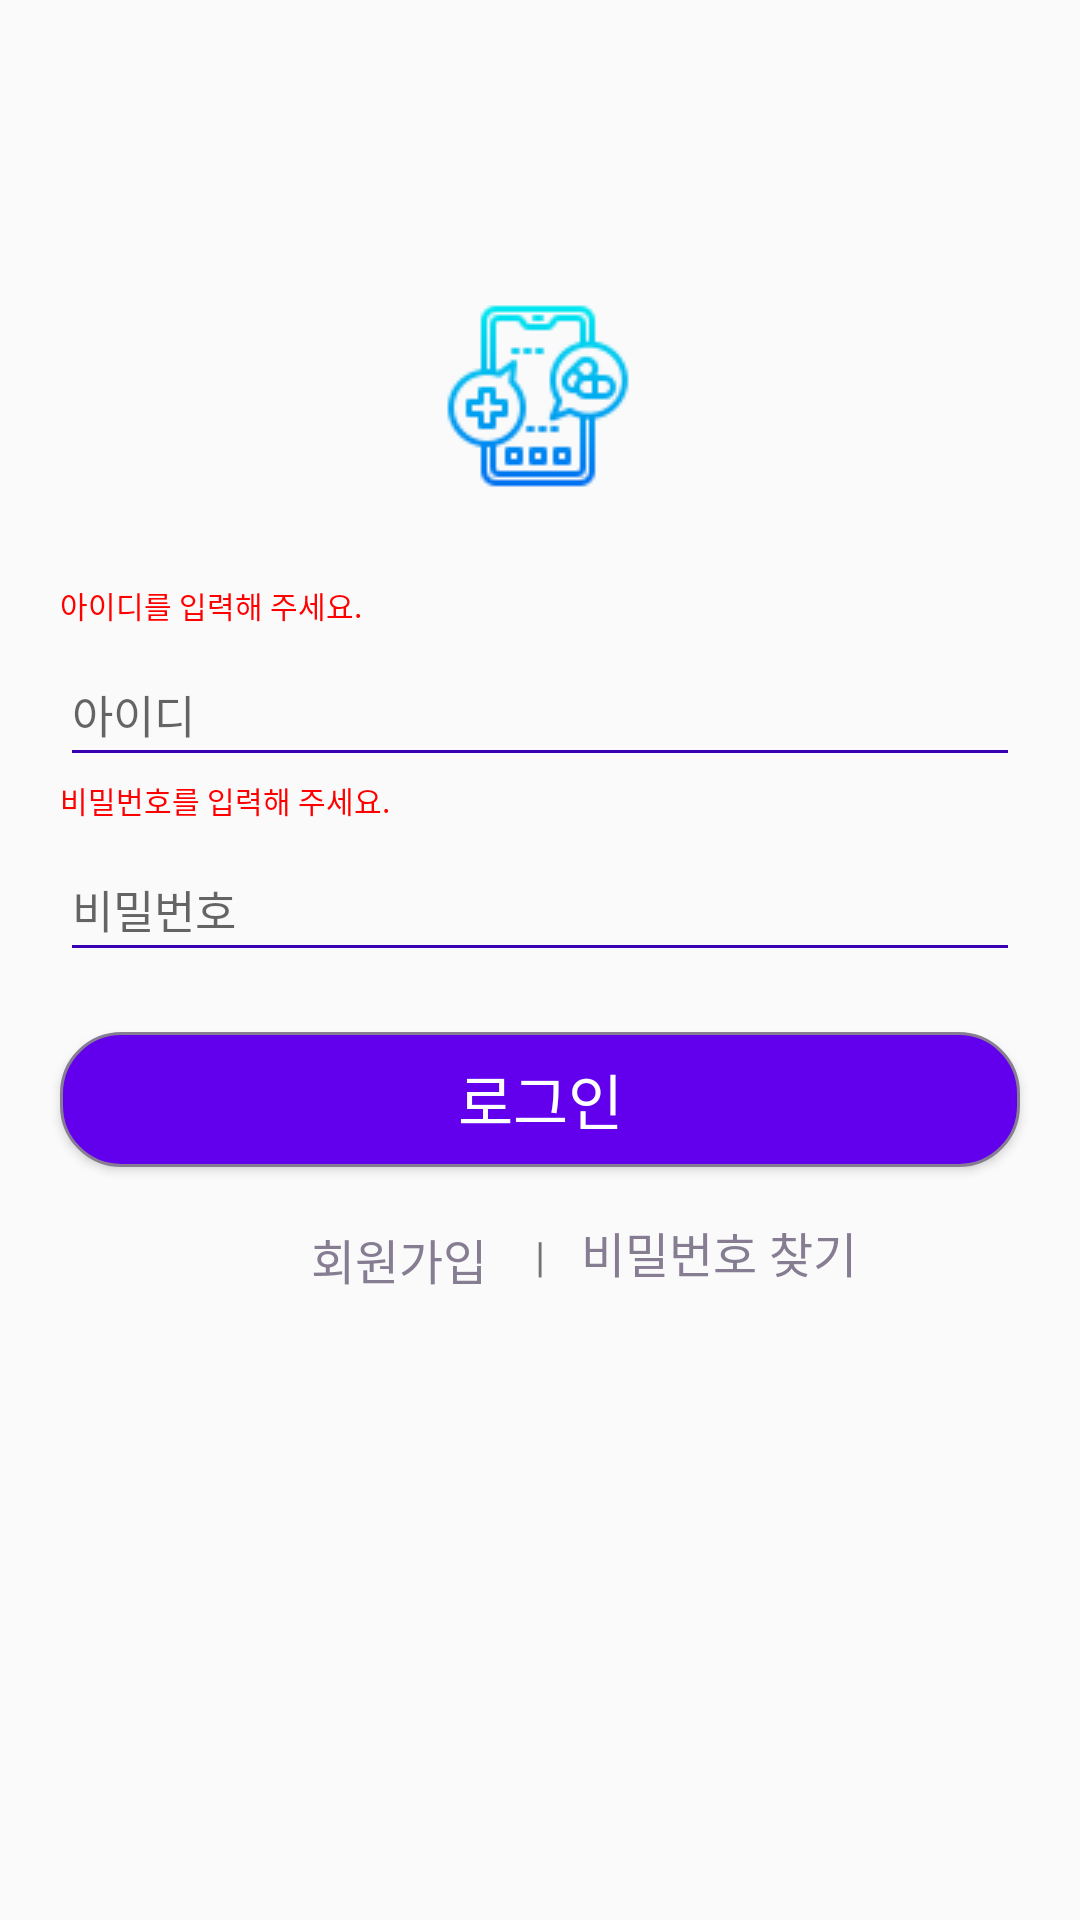

Android layout source for this screen:
<!-- AndroidManifest.xml: application theme AppTheme -->
<!-- res/layout/activity_sign_in.xml -->
<?xml version="1.0" encoding="utf-8"?>
<androidx.constraintlayout.widget.ConstraintLayout xmlns:android="http://schemas.android.com/apk/res/android"
    xmlns:app="http://schemas.android.com/apk/res-auto"
    xmlns:tools="http://schemas.android.com/tools"
    android:layout_width="match_parent"
    android:layout_height="match_parent"
    tools:context=".SignIn">

    <ImageView
        android:id="@+id/iv_sign_in_logo"
        android:layout_width="wrap_content"
        android:layout_height="wrap_content"
        android:layout_marginTop="100dp"
        android:src="@drawable/logo_hospital"
        app:layout_constraintEnd_toEndOf="parent"
        app:layout_constraintHorizontal_bias="0.498"
        app:layout_constraintStart_toStartOf="parent"
        app:layout_constraintTop_toTopOf="parent" />

    <TextView
        android:id="@+id/tv_sign_in_ID"
        android:layout_width="wrap_content"
        android:layout_height="wrap_content"
        android:layout_marginBottom="5dp"
        android:text="@string/tvSignInID"
        android:textColor="@color/colorErrorRed"
        android:textSize="10sp"
        app:layout_constraintBottom_toTopOf="@+id/ed_sign_in_ID"
        app:layout_constraintStart_toStartOf="@+id/ed_sign_in_ID" />


    <EditText
        android:id="@+id/ed_sign_in_ID"
        android:layout_width="match_parent"
        android:layout_height="45dp"
        android:layout_marginStart="20dp"
        android:layout_marginTop="50dp"
        android:layout_marginEnd="20dp"
        android:backgroundTint="@color/colorPrimaryDark"
        android:hint="@string/edSignInID"
        android:textSize="15sp"
        app:layout_constraintEnd_toEndOf="parent"
        app:layout_constraintHorizontal_bias="0.058"
        app:layout_constraintStart_toStartOf="parent"
        app:layout_constraintTop_toBottomOf="@+id/iv_sign_in_logo" />


    <TextView
        android:id="@+id/tv_sign_in_PW"
        android:layout_width="wrap_content"
        android:layout_height="wrap_content"
        android:layout_marginBottom="5dp"
        android:text="@string/tvSignInPW"
        android:textColor="@color/colorErrorRed"
        android:textSize="10sp"
        app:layout_constraintBottom_toTopOf="@+id/ed_sign_in_PW"
        app:layout_constraintStart_toStartOf="@+id/ed_sign_in_PW" />


    <EditText
        android:id="@+id/ed_sign_in_PW"
        android:layout_width="match_parent"
        android:layout_height="45sp"
        android:layout_margin="20sp"
        android:layout_marginTop="96dp"
        android:backgroundTint="@color/colorPrimaryDark"
        android:hint="@string/edSignInPW"
        android:textSize="15sp"
        app:layout_constraintEnd_toEndOf="parent"
        app:layout_constraintHorizontal_bias="0.2"
        app:layout_constraintStart_toStartOf="parent"
        app:layout_constraintTop_toBottomOf="@+id/ed_sign_in_ID" />


    <Button
        android:id="@+id/btn_sign_in_Confirm"
        android:layout_width="match_parent"
        android:layout_height="45sp"
        android:layout_margin="20sp"
        android:background="@drawable/togglebtn_sign_in_round"
        android:text="@string/btn_SignIn"
        android:textColor="@color/colorWhite"
        android:textSize="20sp"
        app:layout_constraintEnd_toEndOf="parent"
        app:layout_constraintStart_toStartOf="parent"
        app:layout_constraintTop_toBottomOf="@+id/ed_sign_in_PW"
        tools:layout_editor_absoluteX="-9dp" />


    <TextView
        android:id="@+id/tv_sign_in_go_sign_up"
        android:layout_width="wrap_content"
        android:layout_height="21dp"
        android:layout_marginEnd="16dp"
        android:layout_marginRight="16dp"
        android:text="@string/tv_SignIn_goSignUp"
        android:textColor="@color/selector_tv"
        android:textSize="16sp"
        app:layout_constraintBottom_toBottomOf="@+id/textView"
        app:layout_constraintEnd_toStartOf="@+id/textView"
        app:layout_constraintTop_toBottomOf="@+id/btn_sign_in_Confirm"
        app:layout_constraintVertical_bias="1.0" />

    <TextView
        android:id="@+id/tv_sign_in_find_pw"
        android:layout_width="wrap_content"
        android:layout_height="wrap_content"
        android:layout_marginStart="12dp"
        android:layout_marginLeft="12dp"
        android:text="@string/tv_SignIn_find_pw"
        android:textSize="16sp"
        android:textColor="@color/selector_tv"
        app:layout_constraintBottom_toBottomOf="@+id/textView"
        app:layout_constraintStart_toEndOf="@+id/textView"
        app:layout_constraintTop_toTopOf="@+id/textView"
        app:layout_constraintVertical_bias="1.0" />

    <TextView
        android:id="@+id/textView"
        android:layout_width="wrap_content"
        android:layout_height="20sp"
        android:layout_marginTop="20dp"
        android:text="|"
        app:layout_constraintEnd_toEndOf="@+id/btn_sign_in_Confirm"
        app:layout_constraintStart_toStartOf="@+id/btn_sign_in_Confirm"
        app:layout_constraintTop_toBottomOf="@+id/btn_sign_in_Confirm" />

</androidx.constraintlayout.widget.ConstraintLayout>
<!-- resources referenced by this layout -->
<resources>
  <color name="colorErrorRed">#FF0000</color>
  <color name="colorPrimaryDark">#3700B3</color>
  <color name="colorWhite">#FFFFFF</color>
  <!-- drawable logo_hospital: png bitmap (drawable, 3350 bytes) -->
  <!-- drawable togglebtn_sign_in_round (drawable) -->
  <?xml version="1.0" encoding="utf-8"?>
  <shape xmlns:android="http://schemas.android.com/apk/res/android">
  <solid
      android:color="@color/colorPrimary"/>
  <stroke
      android:width="1dp"
      android:color="#867D93" />
  <size
      android:width="200dp"
      android:height="36dp" />
  <corners android:bottomLeftRadius="20dp"
      android:topLeftRadius="20dp"
      android:bottomRightRadius="20dp"
      android:topRightRadius="20dp"/>
  </shape>
  <string name="btn_SignIn">로그인</string>
  <string name="edSignInID">아이디</string>
  <string name="edSignInPW">비밀번호</string>
  <string name="tvSignInID">아이디를 입력해 주세요.</string>
  <string name="tvSignInPW">비밀번호를 입력해 주세요.</string>
  <string name="tv_SignIn_find_pw">비밀번호 찾기</string>
  <string name="tv_SignIn_goSignUp">회원가입</string>
  <style name="AppTheme" parent="Theme.AppCompat.Light.NoActionBar">
          
          <item name="colorPrimary">@color/colorPrimary</item>
          <item name="colorPrimaryDark">@color/colorPrimaryDark</item>
          <item name="colorAccent">@color/colorAccent</item>
      </style>
  <color name="colorPrimary">#6200EE</color>
  <color name="colorAccent">#03DAC5</color>
</resources>
